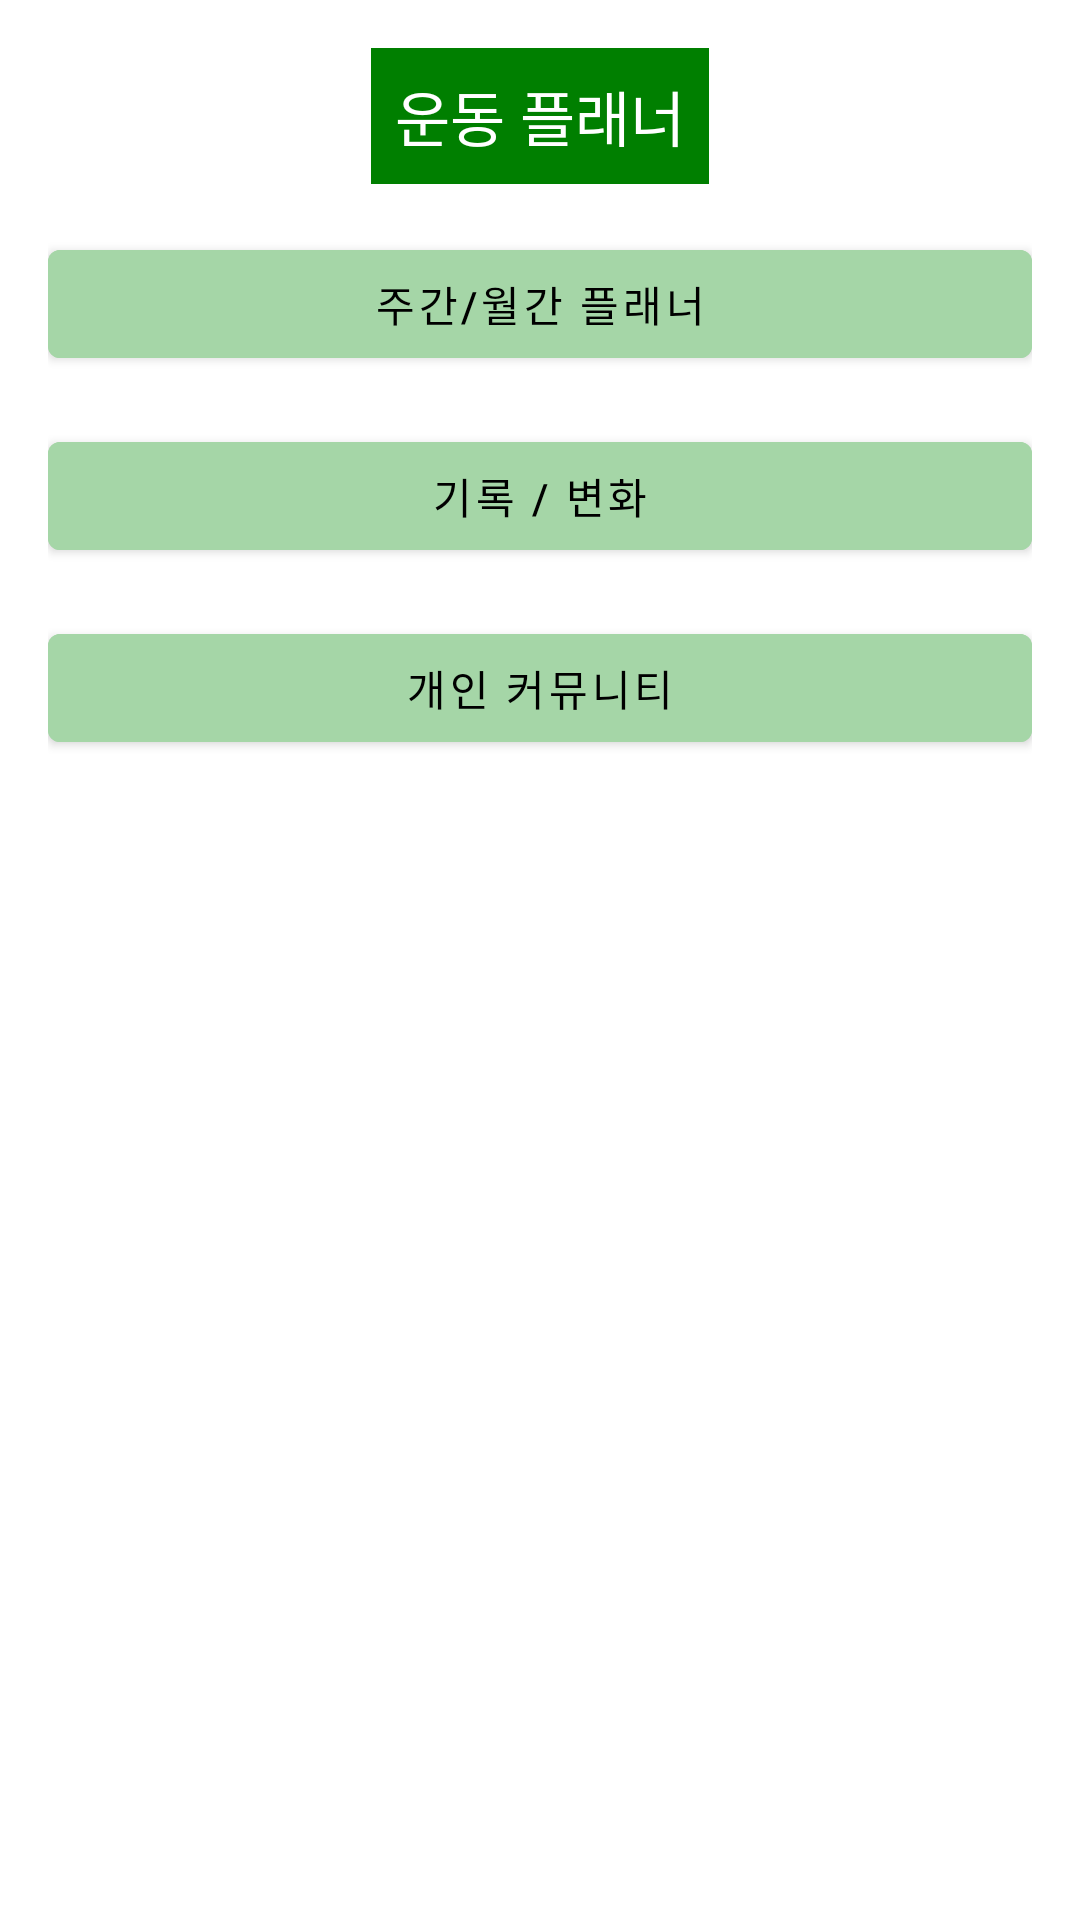

Reconstruct the res/layout file that produces this screen, plus the resources it refers to.
<!-- AndroidManifest.xml: application theme SplashTheme -->
<!-- res/layout/activity_planner.xml -->
<?xml version="1.0" encoding="utf-8"?>
<androidx.constraintlayout.widget.ConstraintLayout xmlns:android="http://schemas.android.com/apk/res/android"
    xmlns:app="http://schemas.android.com/apk/res-auto"
    xmlns:tools="http://schemas.android.com/tools"
    android:id="@+id/main"
    android:layout_width="match_parent"
    android:layout_height="match_parent"
    tools:context=".PlannerActivity">

    <LinearLayout
        android:layout_width="match_parent"
        android:layout_height="match_parent"
        android:orientation="vertical"
        android:padding="16dp"
        android:background="#FFFFFF">

        <TextView
            android:layout_width="wrap_content"
            android:layout_height="wrap_content"
            android:text="운동 플래너"
            android:textSize="20sp"
            android:background="#007F00"
            android:textColor="#FFFFFF"
            android:gravity="center"
            android:padding="8dp"
            android:layout_gravity="center_horizontal" />

        
        <Button
            android:id="@+id/weekMonthPlannerButton"
            android:layout_width="match_parent"
            android:layout_height="wrap_content"
            android:text="주간/월간 플래너"
            android:textColor="@color/black"
            android:backgroundTint="#A5D6A7"
            android:layout_marginTop="16dp" />

        
        <Button
            android:id="@+id/recordChangeButton"
            android:layout_width="match_parent"
            android:layout_height="wrap_content"
            android:text="기록 / 변화"
            android:textColor="@color/black"
            android:backgroundTint="#A5D6A7"
            android:layout_marginTop="16dp" />

        
        <Button
            android:id="@+id/communityButton"
            android:layout_width="match_parent"
            android:layout_height="wrap_content"
            android:textColor="@color/black"
            android:layout_marginTop="16dp"
            android:backgroundTint="#A5D6A7"
            android:text="개인 커뮤니티" />

    </LinearLayout>

</androidx.constraintlayout.widget.ConstraintLayout>
<!-- resources referenced by this layout -->
<resources>
  <color name="black">#FF000000</color>
  <style name="SplashTheme" parent="Theme.MaterialComponents.DayNight.NoActionBar">
          
          <item name="android:windowBackground">@android:color/white</item>
          
          <item name="android:statusBarColor">@android:color/white</item>
          
          <item name="android:windowLightStatusBar">true</item>
      </style>
</resources>
